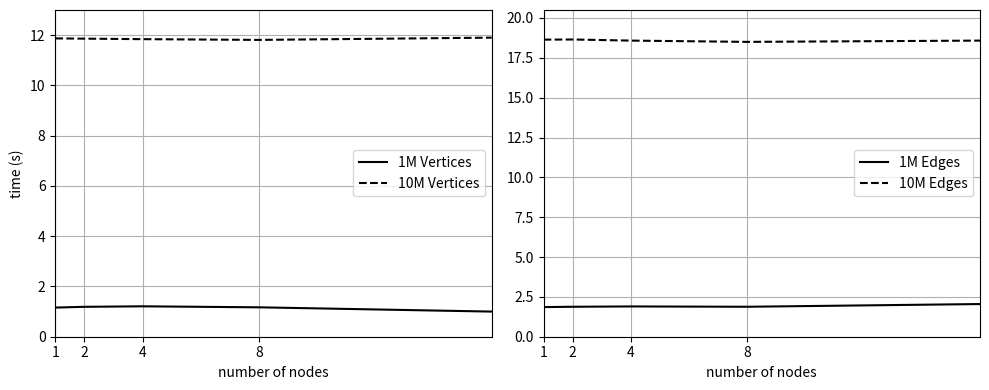

Reproduce this figure in Python.
import numpy as np
import matplotlib.pyplot as plt

plt.figure(figsize=(10,4))
plt.subplot(121)
plt.plot([1, 2, 4, 8, 16], 
         [1.16, 1.19, 1.21, 1.17, 1], 'k-', label='1M Vertices')
		 
plt.plot([1, 2, 4, 8, 16], 
         [11.87, 11.86, 11.84, 11.81, 11.9], 'k--', label='10M Vertices')
		 
plt.legend(loc='center right')
plt.axis([1, 16, 0, 13])
plt.xticks( 2**np.arange(4) )
plt.grid(True)
plt.xlabel('number of nodes')
plt.ylabel('time (s)')

plt.subplot(122)
plt.plot([1, 2, 4, 8, 16], 
         [1.86, 1.88, 1.9, 1.88, 2.05], 'k-', label='1M Edges')
		 
plt.plot([1, 2, 4, 8, 16], 
         [18.64, 18.65, 18.58, 18.5, 18.58], 'k--', label='10M Edges')
		 
plt.legend(loc='center right')
plt.axis([1, 16, 0, 20.5])
plt.xticks( 2**np.arange(4) )
plt.grid(True)
plt.xlabel('number of nodes')
plt.tight_layout()

plt.show()